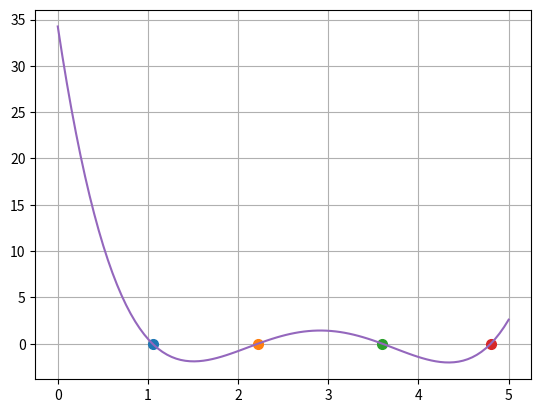

Recreate this plot in Python.
import math
import numpy as np;
import matplotlib.pyplot as plt
def func(x):
    return 0.85 * x ** 4 - 9.92 * x ** 3 + 40.02 * x ** 2 - 64.68 * x + 34.25 
def SearchforRoots(func,a1,a2):
    step=0.01
    x1 = a1; f1 = func(a1)
    x2 = a1 + step; f2 = func(x2)
    while f1*f2 > 0.0:
        if x1 >= a2:
            return None,None
        x1 = x2; f1 = f2
        x2 = x1 + step; f2 = func(x2)
    return x1,x2

def Secant(func, x0, x1):
    e = 1e-10
    N = 100
    print('\n\nIterations:')
    counter = 1
    condition = True
    while condition:
        if func(x0) == func(x1):
            print('ERROR!')
            break

        x2 = x0 - (x1 - x0) * func(x0) / (func(x1) - func(x0))
        print('Iteration-%d, x2 = %0.4f and f(x2) = %0.6f' % (counter, x2, func(x2)))
        x0 = x1
        x1 = x2
        counter = counter + 1

        if counter > N:
            print('No Root Found!')
            break

        condition = abs(func(x2)) > e
    print('\n Exact root is: %0.8f' % x2)
    return x2

def TotalRoots(func, a1, a2, eps=1e-6):
    print ('The roots on the interval [%f, %f] are:' % (a1,a2))
    #roots = []
    while 1:
        x1,x2 = SearchforRoots(func,a1,a2)
        if x1 != None:
            a1 = x2
            root = Secant(func,x1,x2)
            plt.plot(root, func(root), markersize=7, marker='o')
            #roots.appened(root) after all return array itself
            if root != None:
                pass
                print (round(root,-int(math.log(eps, 10))))
        else:
            print ('\nDone')
            break
TotalRoots(func, 0, 5)
x = np.linspace(0, 5, 100)
y = func(x)
plt.plot(x, y)
plt.grid()
plt.show()
